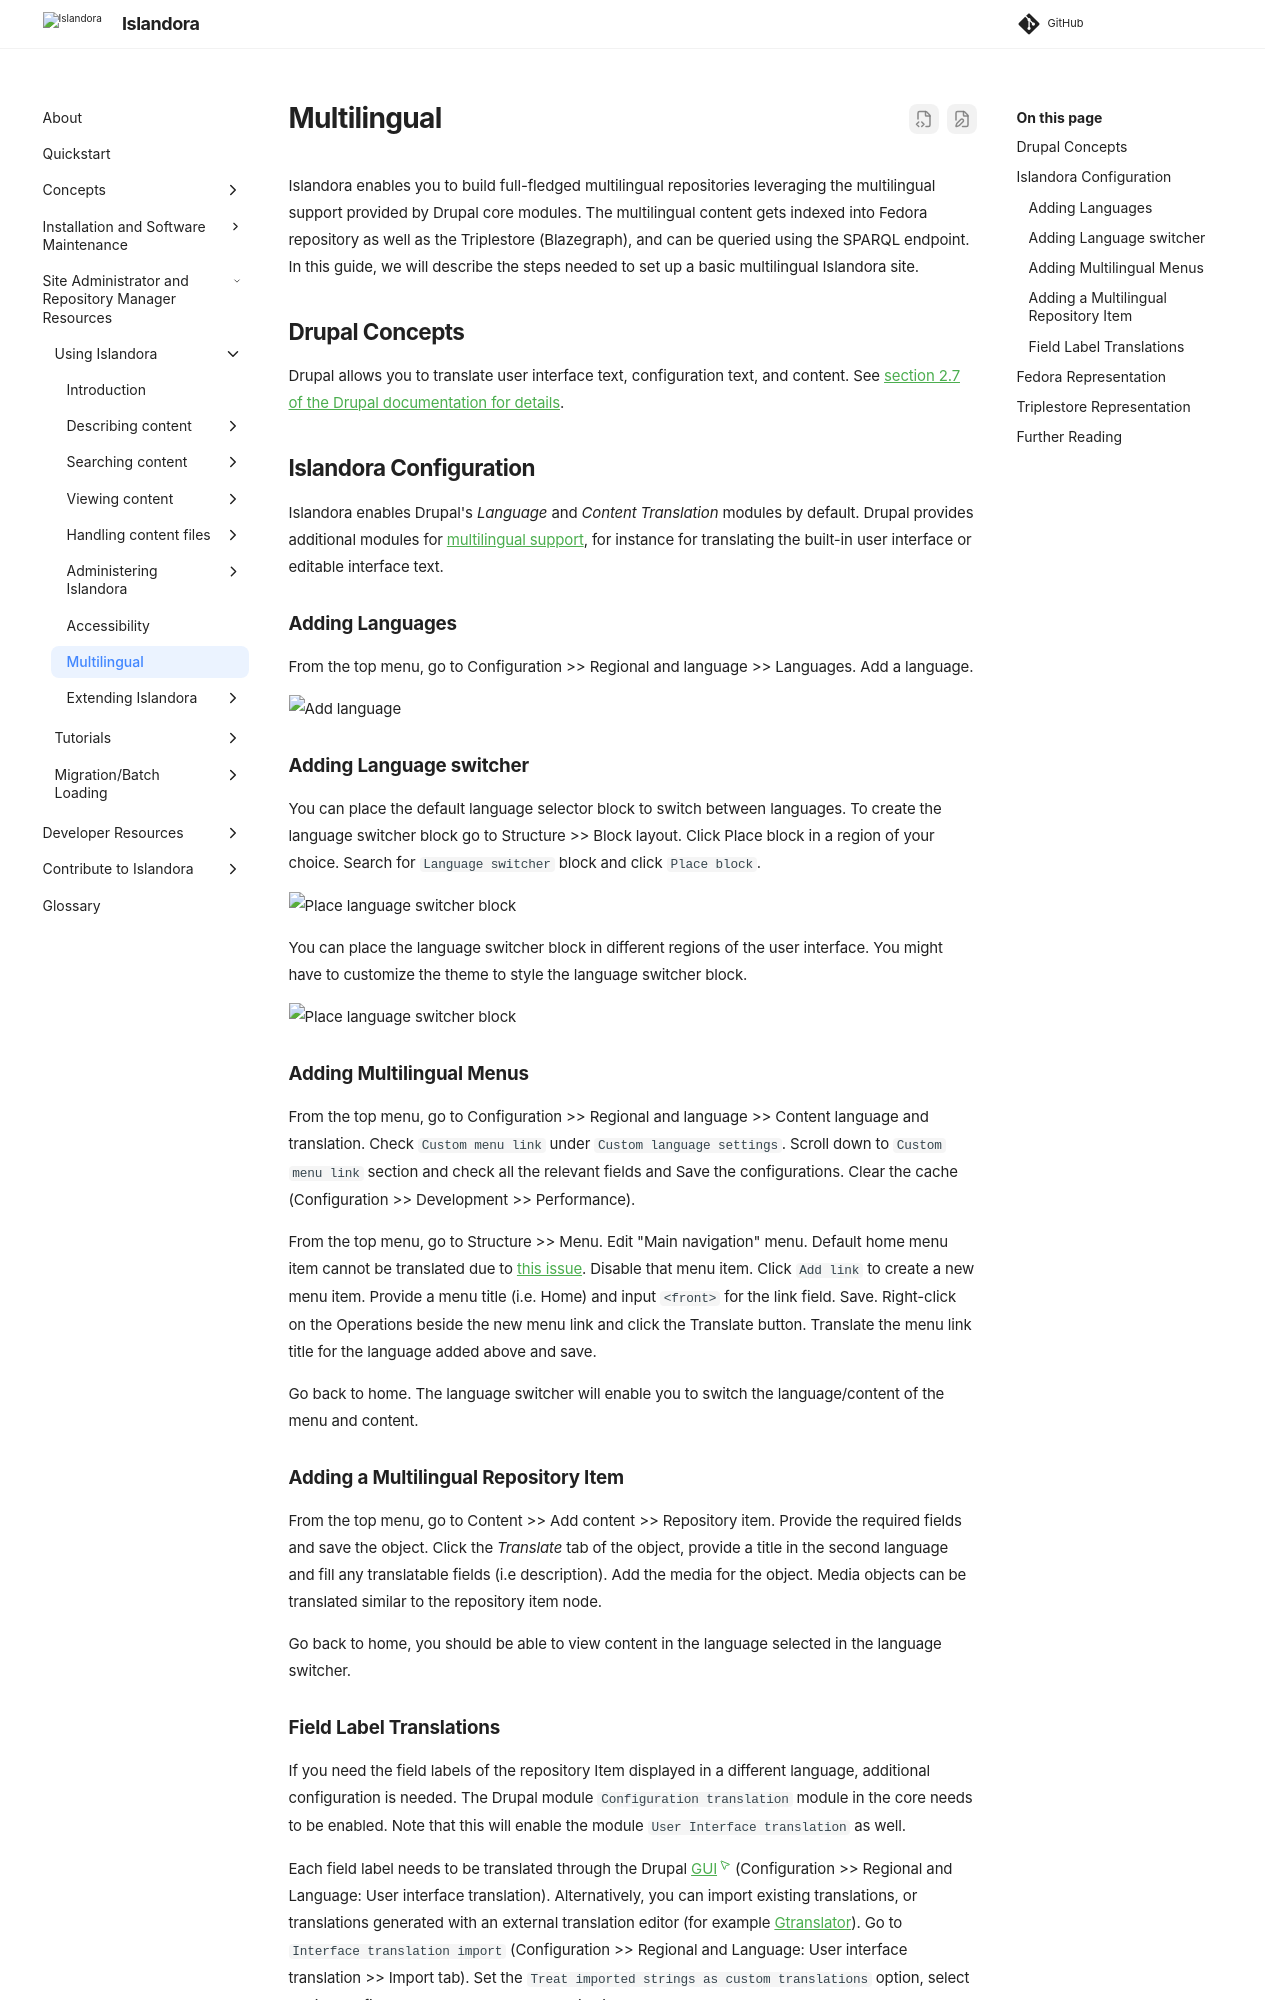

repository: Islandora/documentation · page: pr-preview/pr-2438/user-documentation/multilingual/index.html · generator: mkdocs

Islandora enables you to build full-fledged multilingual repositories leveraging the multilingual support provided by Drupal core modules. The multilingual content gets indexed into Fedora repository as well as the Triplestore (Blazegraph), and can be queried using the SPARQL endpoint. In this guide, we will describe the steps needed to set up a basic multilingual Islandora site.

## Drupal Concepts
Drupal allows you to translate user interface text, configuration text, and content. See [section 2.7 of the Drupal documentation for details](https://www.drupal.org/docs/user_guide/en/language-concept.html).

## Islandora Configuration
Islandora enables Drupal's _Language_ and _Content Translation_ modules by default. Drupal provides additional modules for [multilingual support](https://www.drupal.org/docs/8/multilingual/choosing-and-installing-multilingual-modules), for instance for translating the built-in user interface or editable interface text.

### Adding Languages
From the top menu, go to Configuration >> Regional and language >> Languages. Add a language.

![Add language](../assets/multilingual-add-lang.jpg)

### Adding Language switcher
You can place the default language selector block to switch between languages. To create the language switcher block go to Structure >> Block layout. Click Place block in a region of your choice. Search for `Language switcher` block and click `Place block`.

![Place language switcher block](../assets/multilingual-place-lang-switcher-block.jpg)

You can place the language switcher block in different regions of the user interface. You might have to customize the theme to style the language switcher block.

![Place language switcher block](../assets/multilingual-lang-switcher-location.jpg)

### Adding Multilingual Menus
From the top menu, go to Configuration >> Regional and language >> Content language and translation. Check `Custom menu link` under `Custom language settings`. Scroll down to `Custom menu link` section and check all the relevant fields and Save the configurations. Clear the cache (Configuration >> Development >> Performance).

From the top menu, go to Structure >> Menu. Edit "Main navigation" menu. Default home menu item cannot be translated due to [this issue](https://www.drupal.org/project/drupal/issues/2838106). Disable that menu item. Click `Add link` to create a new menu item. Provide a menu title (i.e. Home) and input `<front>` for the link field. Save. Right-click on the Operations beside the new menu link and click the Translate button. Translate the menu link title for the language added above and save.

Go back to home. The language switcher will enable you to switch the language/content of the menu and content.

### Adding a Multilingual Repository Item
From the top menu, go to Content >> Add content >> Repository item. Provide the required fields and save the object. Click the _Translate_ tab of the object, provide a title in the second language and fill any translatable fields (i.e description). Add the media for the object. Media objects can be translated similar to the repository item node.

Go back to home, you should be able to view content in the language selected in the language switcher.
